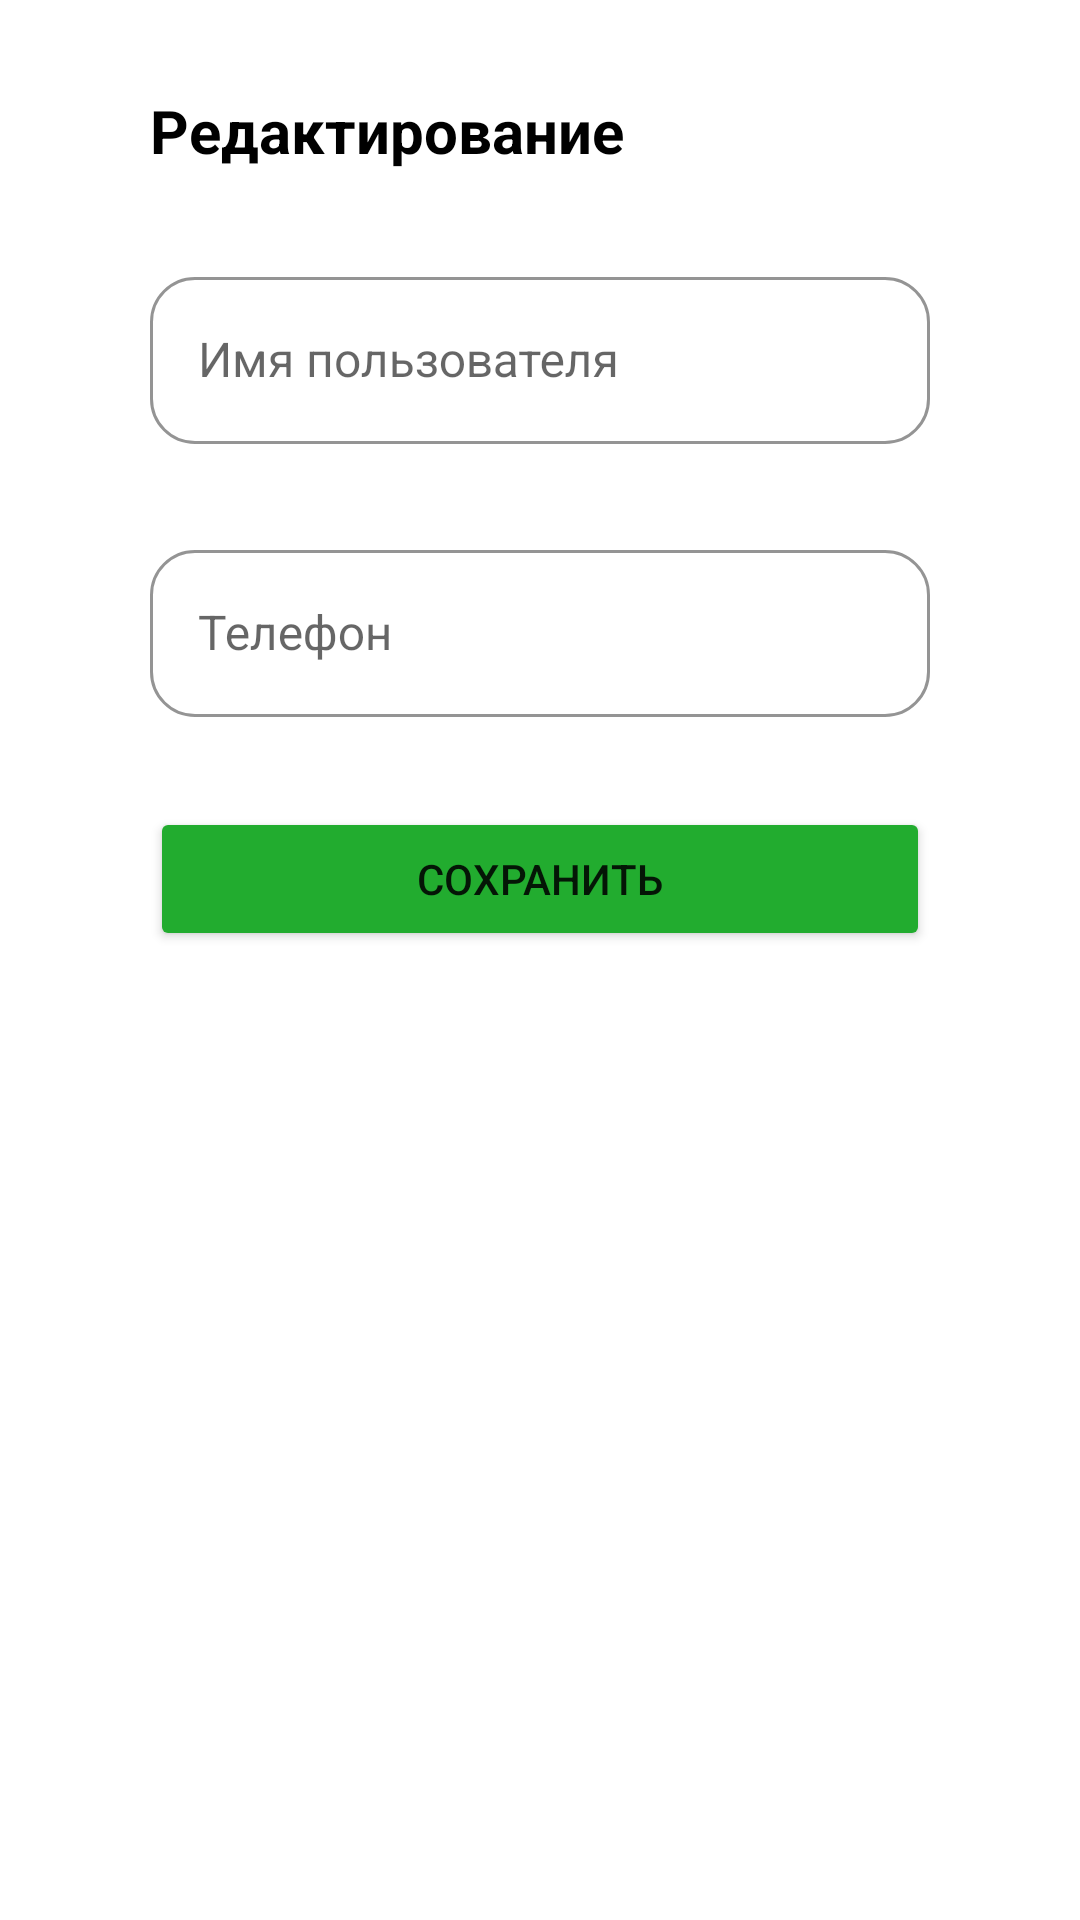

Reconstruct the res/layout file that produces this screen, plus the resources it refers to.
<!-- AndroidManifest.xml: application theme AppTheme -->
<!-- res/layout/activity_edit_info.xml -->
<?xml version="1.0" encoding="utf-8"?>
<androidx.constraintlayout.widget.ConstraintLayout xmlns:android="http://schemas.android.com/apk/res/android"
    xmlns:app="http://schemas.android.com/apk/res-auto"
    xmlns:tools="http://schemas.android.com/tools"
    android:layout_width="match_parent"
    android:layout_height="match_parent"
    tools:context=".EditInfoActivity">

    <ImageView
        android:id="@+id/imageView"
        android:layout_width="wrap_content"
        android:layout_height="wrap_content"
        app:layout_constraintBottom_toBottomOf="@+id/title"
        app:layout_constraintEnd_toStartOf="@+id/title"
        app:layout_constraintStart_toStartOf="parent"
        app:layout_constraintTop_toTopOf="@+id/title"
        app:srcCompat="@drawable/baseline_arrow_back_24" />

    <TextView
        android:id="@+id/title"
        android:layout_width="wrap_content"
        android:layout_height="wrap_content"
        android:layout_marginLeft="50dp"
        android:layout_marginTop="30dp"
        android:text="Редактирование"
        android:textColor="#000000"
        android:textSize="20sp"
        android:textStyle="bold"
        app:layout_constraintStart_toStartOf="parent"
        app:layout_constraintTop_toTopOf="parent" />

    <com.google.android.material.textfield.TextInputLayout
        android:id="@+id/nameLayout"
        style="@style/LoginTextInputOuterFieldStyle"
        android:layout_width="match_parent"
        android:layout_height="wrap_content"
        android:layout_marginHorizontal="50dp"
        android:layout_marginTop="30dp"
        app:boxStrokeColor="@color/green"
        app:hintTextColor="@color/green"
        app:layout_constraintTop_toBottomOf="@+id/title"
        tools:layout_editor_absoluteX="30dp">

        <com.google.android.material.textfield.TextInputEditText
            android:id="@+id/nameEt"
            style="@style/LoginTextInputInnerFieldStyle"
            android:layout_width="match_parent"
            android:layout_height="wrap_content"
            android:hint="Имя пользователя"
            android:textSize="16sp" />
    </com.google.android.material.textfield.TextInputLayout>


    <com.google.android.material.textfield.TextInputLayout
        android:id="@+id/phoneLayout"
        style="@style/LoginTextInputOuterFieldStyle"
        android:layout_width="match_parent"
        android:layout_height="wrap_content"
        android:layout_marginHorizontal="50dp"
        android:layout_marginTop="30dp"
        app:boxStrokeColor="@color/green"
        app:hintTextColor="@color/green"
        app:layout_constraintTop_toBottomOf="@+id/nameLayout"
        tools:layout_editor_absoluteX="50dp">

        <com.google.android.material.textfield.TextInputEditText
            android:id="@+id/phoneEt"
            style="@style/LoginTextInputInnerFieldStyle"
            android:layout_width="match_parent"
            android:layout_height="wrap_content"
            android:hint="Телефон"
            android:textSize="16sp" />
    </com.google.android.material.textfield.TextInputLayout>

    <Button
        android:id="@+id/button"
        android:layout_width="0dp"
        android:layout_height="wrap_content"
        android:layout_marginTop="30dp"
        android:text="Сохранить"
        app:backgroundTint="@color/green"
        app:layout_constraintStart_toStartOf="@id/phoneLayout"
        app:layout_constraintEnd_toEndOf="@id/phoneLayout"
        app:layout_constraintTop_toBottomOf="@+id/phoneLayout"
        tools:layout_editor_absoluteX="121dp" />

</androidx.constraintlayout.widget.ConstraintLayout>
<!-- resources referenced by this layout -->
<resources>
  <color name="green">#22AC2F</color>
  <style name="LoginTextInputInnerFieldStyle" parent="Widget.MaterialComponents.TextInputLayout.OutlinedBox">
          <item name="android:layout_width">match_parent</item>
          <item name="android:layout_height">wrap_content</item>
          <item name="android:textColor">@color/black</item>
          <item name="android:textColorHint">@color/black</item>
          <item name="android:maxLines">1</item>
          <item name="android:textSize">14sp</item>
          <item name="android:singleLine">true</item>
      </style>
  <style name="LoginTextInputOuterFieldStyle" parent="Widget.MaterialComponents.TextInputLayout.OutlinedBox">
          <item name="android:layout_width">match_parent</item>
          <item name="android:layout_height">wrap_content</item>
          <item name="android:layout_marginTop">15dp</item>
          <item name="android:layout_marginBottom">15dp</item>
  
          <item name="boxCornerRadiusTopStart">15dp</item>
          <item name="boxCornerRadiusTopEnd">15dp</item>
          <item name="boxCornerRadiusBottomStart">15dp</item>
          <item name="boxCornerRadiusBottomEnd">15dp</item>
      </style>
  <color name="black">#FF000000</color>
</resources>
